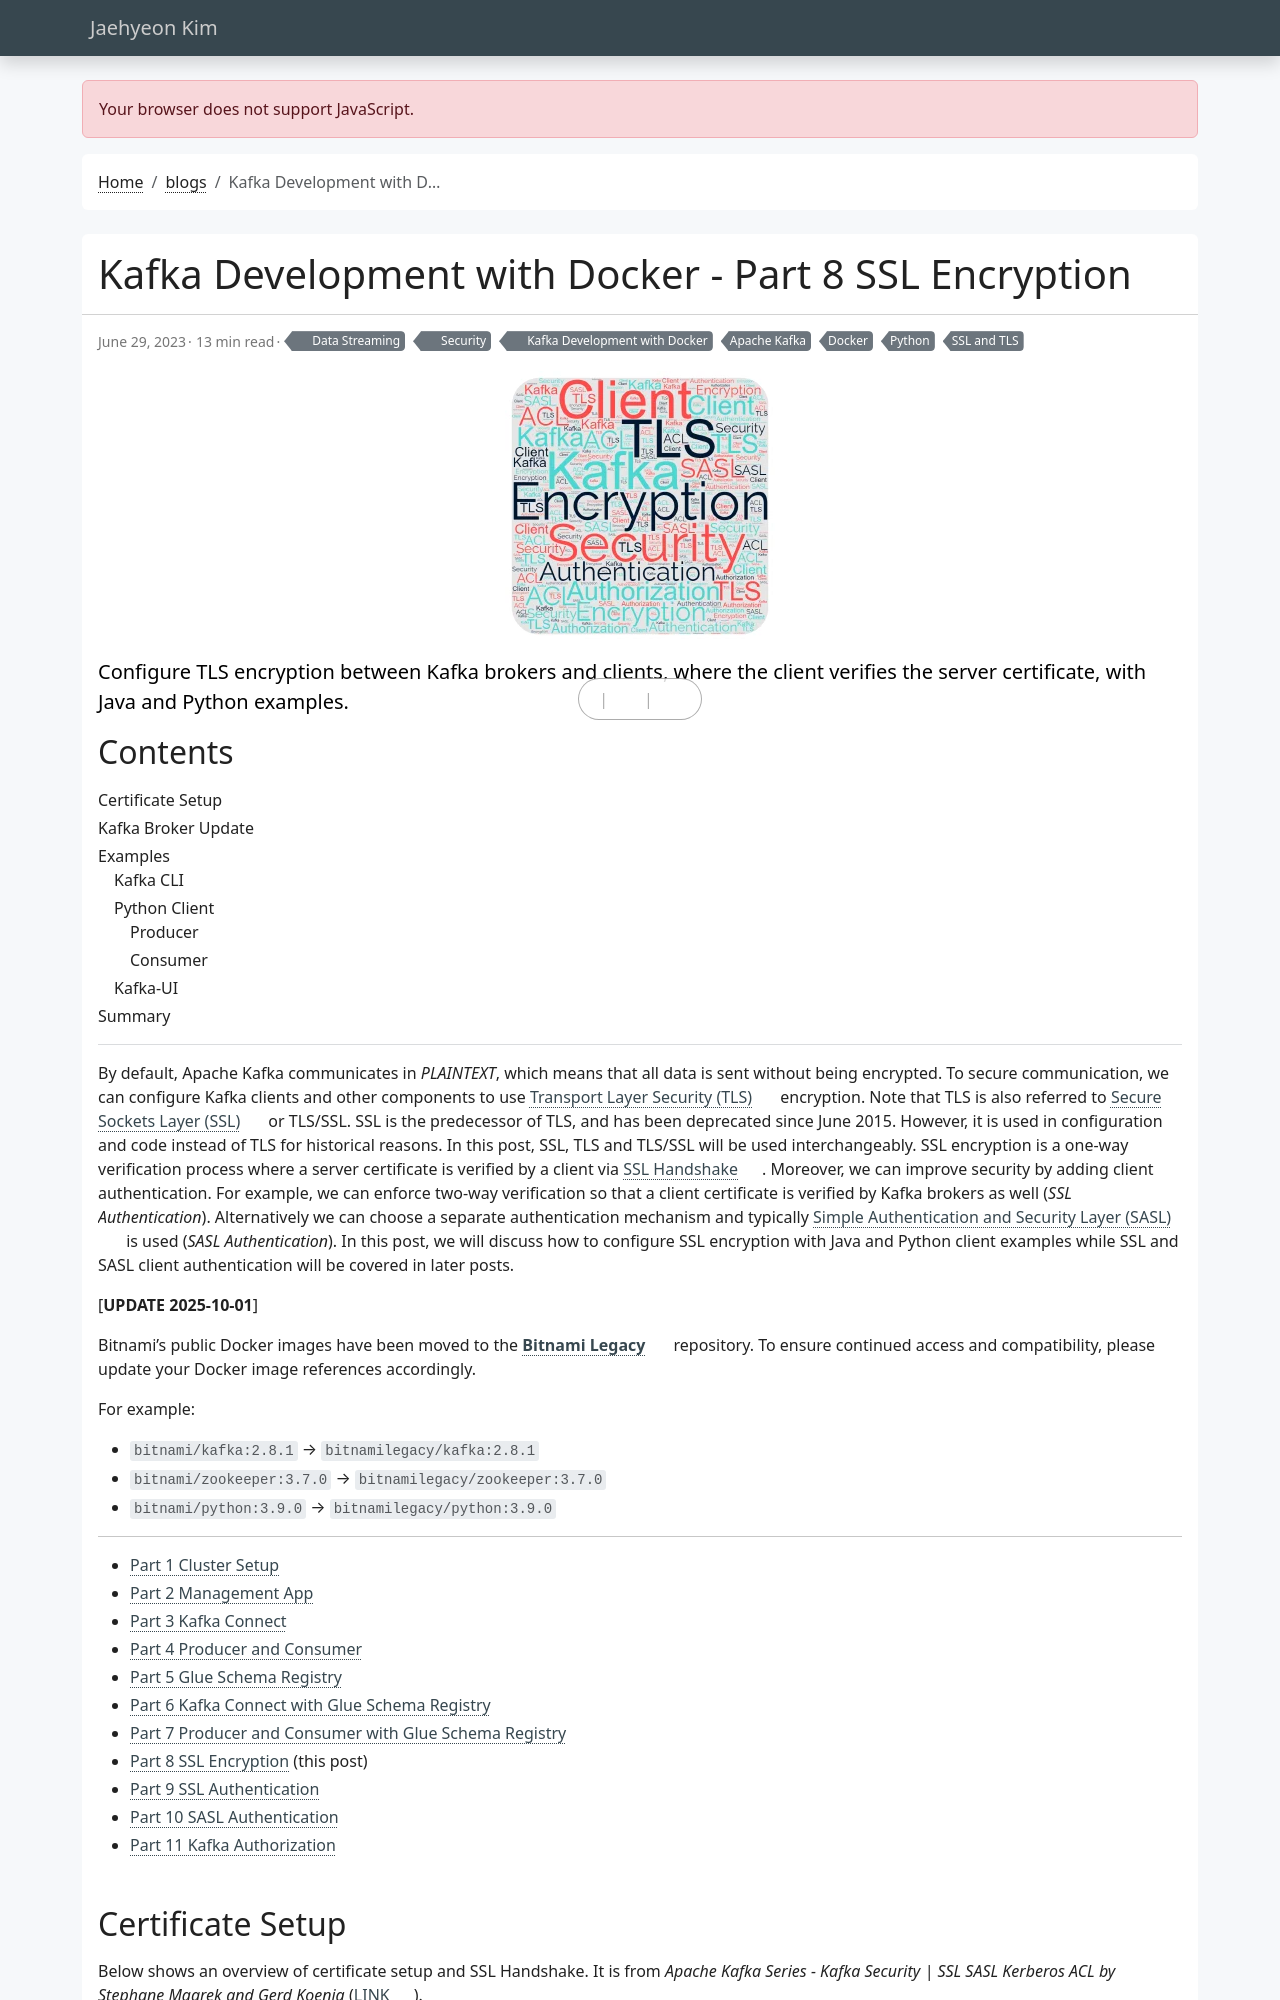

repository: jaehyeon-kim/jaehyeon-kim.github.io · page: blog/2023-06-29-kafka-development-with-docker-part-8/index.html · generator: jekyll

---
title: Kafka Development with Docker - Part 8 SSL Encryption
date: 2023-06-29
draft: false
featured: false
comment: true
toc: true
series:
  - Kafka Development with Docker
categories:
  - Data Streaming
  - Security
tags: 
  - Apache Kafka
  - Docker
  - Python
  - SSL and TLS
description: Configure TLS encryption between Kafka brokers and clients, where the client verifies the server certificate, with Java and Python examples.
---

By default, Apache Kafka communicates in *PLAINTEXT*, which means that all data is sent without being encrypted. To secure communication, we can configure Kafka clients and other components to use [Transport Layer Security (TLS)](https://en.wikipedia.org/wiki/Transport_Layer_Security) encryption. Note that TLS is also referred to [Secure Sockets Layer (SSL)](https://en.wikipedia.org/wiki/Transport_Layer_Security#SSL_1.0,_2.0,_and_3.0) or TLS/SSL. SSL is the predecessor of TLS, and has been deprecated since June 2015. However, it is used in configuration and code instead of TLS for historical reasons. In this post, SSL, TLS and TLS/SSL will be used interchangeably. SSL encryption is a one-way verification process where a server certificate is verified by a client via [SSL Handshake](https://en.wikipedia.org/wiki/Transport_Layer_Security#TLS_handshake). Moreover, we can improve security by adding client authentication. For example, we can enforce two-way verification so that a client certificate is verified by Kafka brokers as well (*SSL Authentication*). Alternatively we can choose a separate authentication mechanism and typically [Simple Authentication and Security Layer (SASL)](https://en.wikipedia.org/wiki/Simple_Authentication_and_Security_Layer) is used (*SASL Authentication*). In this post, we will discuss how to configure SSL encryption with Java and Python client examples while SSL and SASL client authentication will be covered in later posts.

[**UPDATE 2025-10-01**]

Bitnami's public Docker images have been moved to the [**Bitnami Legacy**](https://hub.docker.com/u/bitnamilegacy) repository. To ensure continued access and compatibility, please update your Docker image references accordingly.

For example:

* `bitnami/kafka:2.8.1` → `bitnamilegacy/kafka:2.8.1`
* `bitnami/zookeeper:3.7.0` → `bitnamilegacy/zookeeper:3.7.0`
* `bitnami/python:3.9.0` → `bitnamilegacy/python:3.9.0`

---
